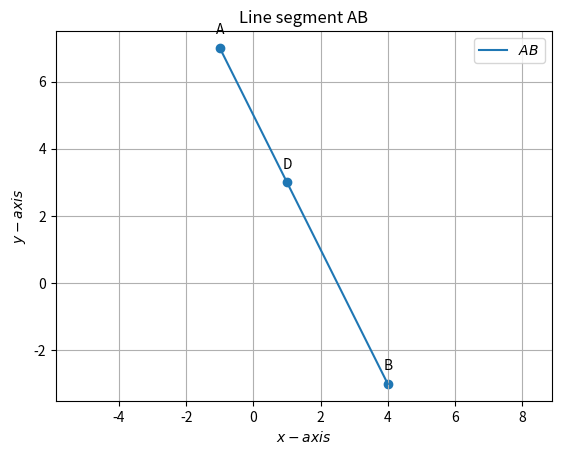

Write the Python code that produced this figure.
import numpy as np 
import matplotlib.pyplot as plt 
from numpy import linalg as LA 
import math 
import sys     #for path to external scripts 
  
def find_x(point1,point2,m,n):
    A=np.array(point1)
    B=np.array(point2)

    proj = ((m*B)+(n*A))/(m+n)
    return proj

#Two aray vectors are given
point1= np.array(([-1,7]))
point2= np.array(([4,-3]))
m=2
n=3
d=find_x(point1,point2,m,n)



A = np.array(([-1, 7]))
B = np.array(([4, -3]))
 
 
def line_gen(A,B): 
   len =10 
   dim = A.shape[0] 
   x_AB = np.zeros((dim,len)) 
   lam_1 = np.linspace(0,1,len) 
   for i in range(len): 
     temp1 = A + lam_1[i]*(B-A) 
     x_AB[:,i]= temp1.T 
   return x_AB 
 
   
x_AB = line_gen(A,B) 

 
 
 
#Plotting all lines 
plt.plot(x_AB[0,:],x_AB[1,:],label='$AB$') 

 
 
 
#Labeling the coordinates 
tri_coords = np.vstack((A,B,d)).T 
plt.scatter(tri_coords[0,:], tri_coords[1,:]) 
vert_labels = ['A','B','D'] 
for i, txt in enumerate(vert_labels): 
    plt.annotate(txt, # this is the text 
                 (tri_coords[0,i], tri_coords[1,i]), # this is the point to label 
                 textcoords="offset points", # how to position the text 
                 xytext=(0,10), # distance from text to points (x,y) 
                 ha='center') # horizontal alignment can be left, right or center 
 
plt.xlabel('$x-axis$') 
plt.ylabel('$y-axis$') 
plt.legend(loc='best') 
plt.grid() # minor 
plt.axis('equal') 
plt.title('Line segment AB',size=12) 

plt.show()
